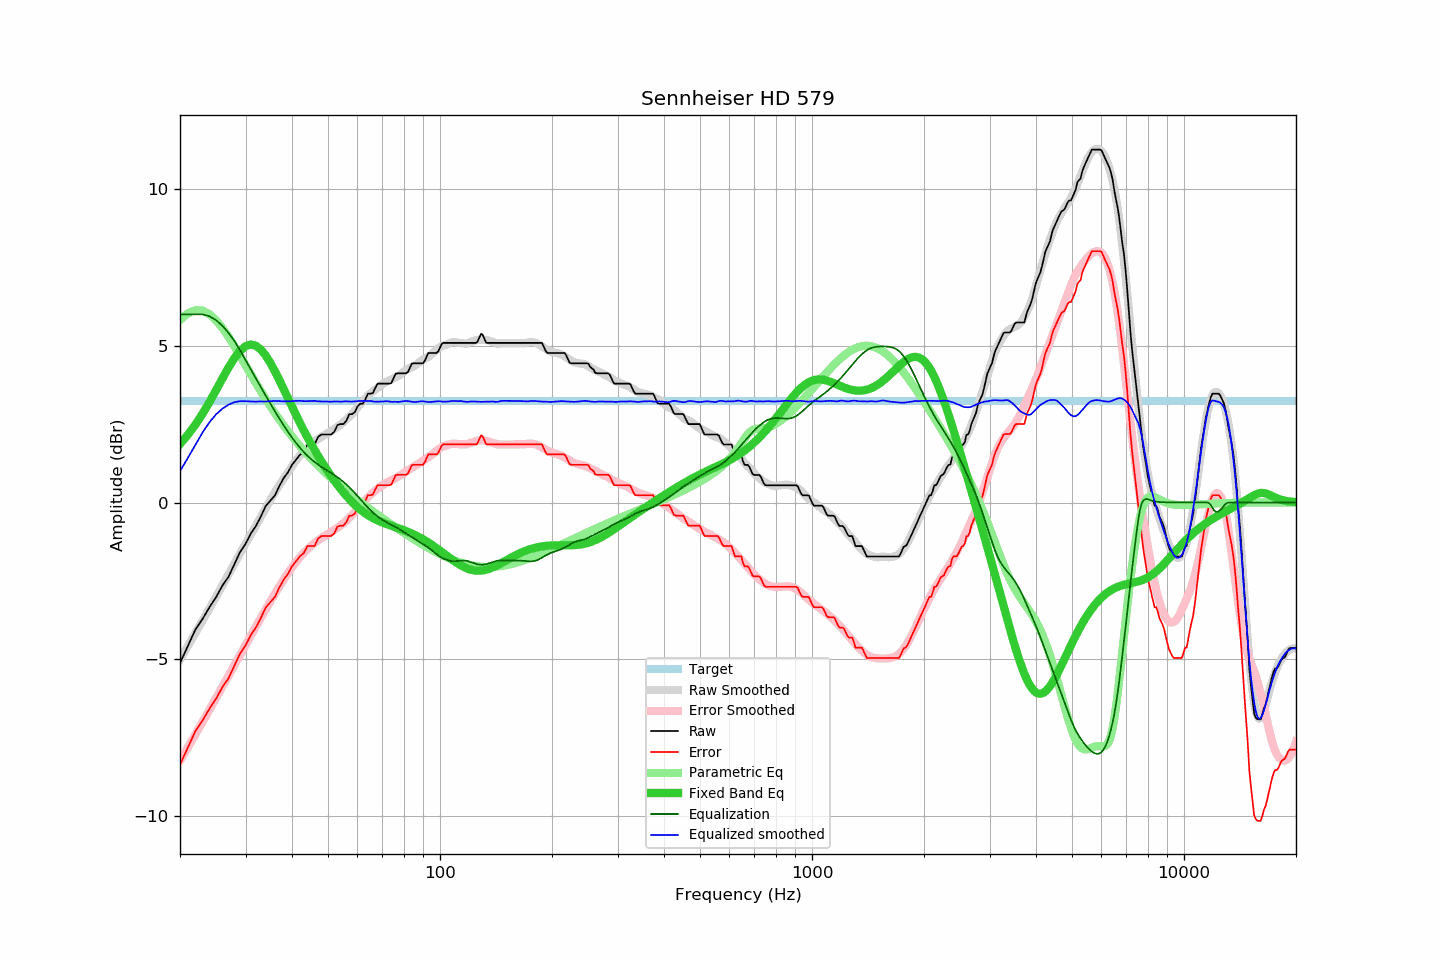

The file beside this chart, header and first rows:
frequency, raw, error, smoothed, error_smoothed, equalization, parametric_eq, equalized_raw, equalized_smoothed, target
20, -5.12, -8.36, -5.00, -8.23, 6.00, 1.86, 0.88, 1.00, 3.24
21, -4.57, -7.81, -4.58, -7.81, 6.00, 2.16, 1.43, 1.42, 3.24
22, -4.05, -7.29, -4.17, -7.40, 6.00, 2.48, 1.95, 1.83, 3.24
23, -3.71, -6.95, -3.77, -7.00, 6.00, 2.83, 2.29, 2.23, 3.24
24, -3.34, -6.58, -3.38, -6.61, 5.94, 3.20, 2.60, 2.56, 3.24
25, -3.02, -6.26, -3.00, -6.24, 5.81, 3.58, 2.79, 2.81, 3.24
26, -2.65, -5.89, -2.64, -5.87, 5.63, 3.95, 2.98, 2.99, 3.24
27, -2.37, -5.61, -2.29, -5.52, 5.41, 4.30, 3.04, 3.12, 3.24
28, -1.97, -5.21, -1.95, -5.18, 5.15, 4.60, 3.18, 3.20, 3.24
29, -1.58, -4.82, -1.63, -4.86, 4.86, 4.84, 3.28, 3.23, 3.24
30, -1.32, -4.56, -1.31, -4.54, 4.54, 4.98, 3.22, 3.23, 3.24
31, -0.99, -4.23, -1.02, -4.24, 4.24, 5.04, 3.25, 3.22, 3.24
32, -0.75, -3.99, -0.74, -3.95, 3.95, 5.00, 3.20, 3.22, 3.24
33, -0.44, -3.68, -0.45, -3.67, 3.67, 4.87, 3.23, 3.22, 3.24
34, -0.11, -3.35, -0.18, -3.41, 3.41, 4.69, 3.29, 3.22, 3.24
35, 0.06, -3.18, 0.08, -3.15, 3.15, 4.45, 3.21, 3.23, 3.24
36, 0.23, -3.01, 0.33, -2.91, 2.91, 4.18, 3.13, 3.24, 3.24
37, 0.53, -2.71, 0.56, -2.68, 2.68, 3.90, 3.20, 3.23, 3.24
38, 0.78, -2.46, 0.77, -2.46, 2.46, 3.61, 3.24, 3.22, 3.24
39, 0.96, -2.28, 0.97, -2.26, 2.26, 3.33, 3.22, 3.22, 3.24
40, 1.20, -2.04, 1.16, -2.07, 2.07, 3.05, 3.27, 3.23, 3.24
41, 1.36, -1.88, 1.34, -1.90, 1.90, 2.79, 3.26, 3.24, 3.24
42, 1.52, -1.72, 1.49, -1.75, 1.75, 2.54, 3.27, 3.24, 3.24
43, 1.62, -1.62, 1.62, -1.61, 1.61, 2.31, 3.23, 3.23, 3.24
44, 1.85, -1.39, 1.74, -1.49, 1.49, 2.08, 3.34, 3.23, 3.24
45, 1.85, -1.39, 1.85, -1.39, 1.39, 1.87, 3.23, 3.24, 3.24
46, 1.85, -1.39, 1.95, -1.29, 1.29, 1.67, 3.14, 3.24, 3.24
47, 2.09, -1.15, 2.02, -1.21, 1.21, 1.49, 3.30, 3.23, 3.24
48, 2.17, -1.07, 2.09, -1.13, 1.13, 1.31, 3.30, 3.22, 3.24
49, 2.17, -1.07, 2.16, -1.06, 1.06, 1.14, 3.23, 3.22, 3.24
50, 2.17, -1.07, 2.22, -1.00, 1.00, 0.99, 3.17, 3.22, 3.24
51, 2.17, -1.07, 2.28, -0.94, 0.94, 0.84, 3.11, 3.22, 3.24
52, 2.26, -0.98, 2.35, -0.87, 0.87, 0.70, 3.13, 3.22, 3.24
53, 2.47, -0.77, 2.42, -0.81, 0.81, 0.56, 3.27, 3.22, 3.24
54, 2.50, -0.74, 2.48, -0.73, 0.73, 0.44, 3.23, 3.21, 3.24
55, 2.50, -0.74, 2.57, -0.66, 0.66, 0.32, 3.16, 3.22, 3.24
56, 2.61, -0.63, 2.65, -0.58, 0.58, 0.21, 3.18, 3.23, 3.24
57, 2.81, -0.43, 2.73, -0.49, 0.49, 0.11, 3.30, 3.22, 3.24
58, 2.82, -0.42, 2.82, -0.40, 0.40, 0.02, 3.22, 3.22, 3.24
59, 2.88, -0.36, 2.92, -0.30, 0.30, -0.07, 3.18, 3.22, 3.24
60, 3.06, -0.18, 3.03, -0.21, 0.21, -0.15, 3.26, 3.23, 3.24
61, 3.15, -0.09, 3.13, -0.11, 0.11, -0.22, 3.26, 3.24, 3.24
62, 3.15, -0.09, 3.22, -0.02, 0.02, -0.29, 3.16, 3.24, 3.24
63, 3.29, 0.05, 3.31, 0.08, -0.08, -0.35, 3.21, 3.24, 3.24
64, 3.47, 0.23, 3.41, 0.16, -0.16, -0.40, 3.31, 3.24, 3.24
65, 3.47, 0.23, 3.48, 0.24, -0.24, -0.45, 3.22, 3.24, 3.24
66, 3.49, 0.25, 3.54, 0.32, -0.32, -0.50, 3.17, 3.22, 3.24
67, 3.66, 0.42, 3.60, 0.38, -0.38, -0.54, 3.28, 3.21, 3.24
68, 3.79, 0.55, 3.66, 0.44, -0.44, -0.57, 3.34, 3.22, 3.24
69, 3.79, 0.55, 3.72, 0.50, -0.50, -0.61, 3.29, 3.22, 3.24
70, 3.79, 0.55, 3.77, 0.55, -0.55, -0.64, 3.24, 3.22, 3.24
71, 3.79, 0.55, 3.82, 0.59, -0.59, -0.67, 3.19, 3.23, 3.24
72, 3.79, 0.55, 3.87, 0.64, -0.64, -0.69, 3.15, 3.23, 3.24
73, 3.79, 0.55, 3.90, 0.68, -0.68, -0.72, 3.11, 3.22, 3.24
74, 3.81, 0.57, 3.92, 0.71, -0.71, -0.74, 3.10, 3.21, 3.24
75, 3.96, 0.72, 3.96, 0.75, -0.75, -0.77, 3.21, 3.21, 3.24
76, 4.11, 0.87, 3.99, 0.78, -0.78, -0.79, 3.33, 3.21, 3.24
77, 4.12, 0.88, 4.03, 0.82, -0.82, -0.81, 3.30, 3.21, 3.24
78, 4.12, 0.88, 4.07, 0.86, -0.86, -0.84, 3.26, 3.21, 3.24
79, 4.12, 0.88, 4.12, 0.90, -0.90, -0.86, 3.22, 3.22, 3.24
... 553 more rows
